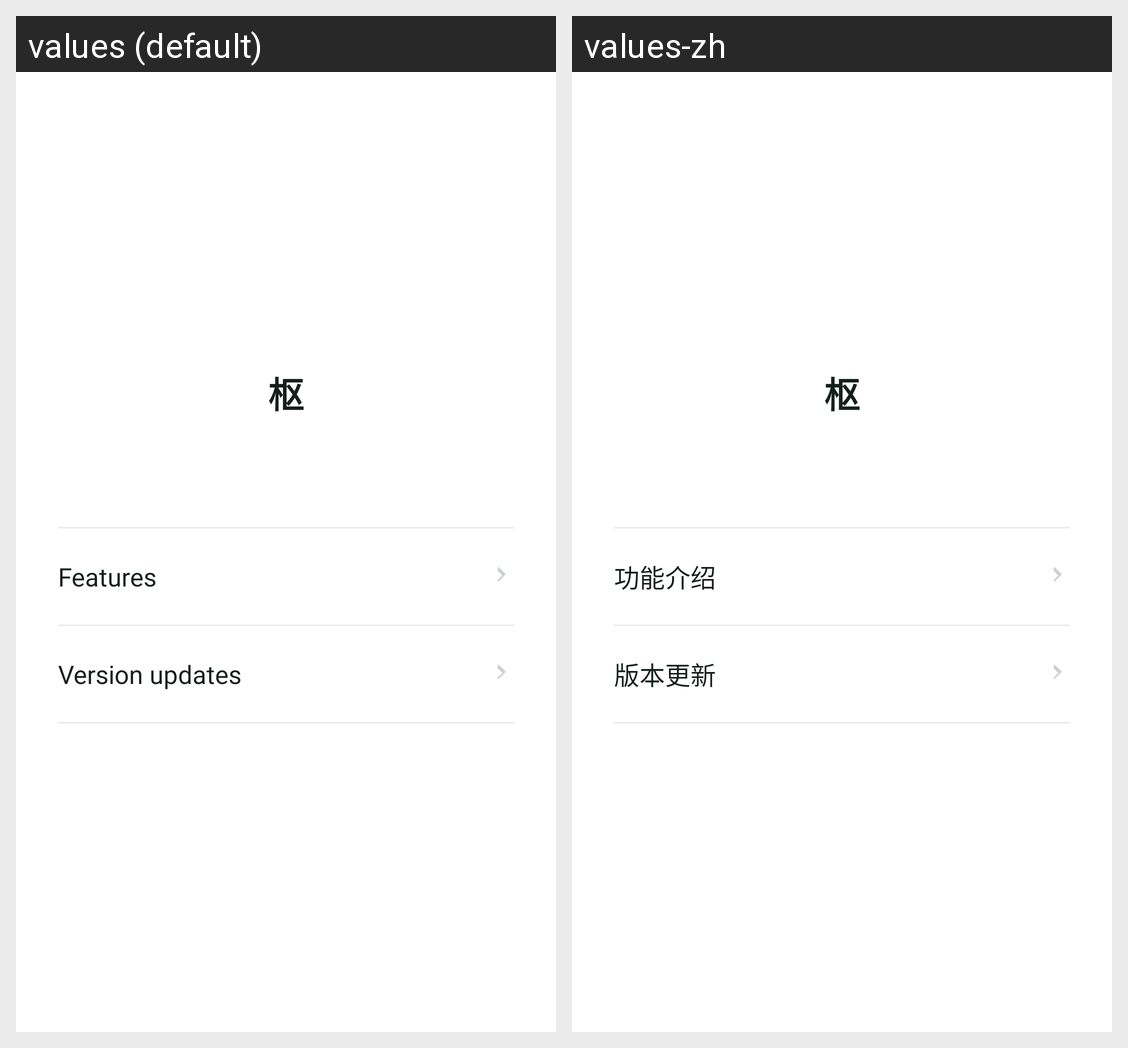

Here is an Android app screen in its default locale and in the app's own translations. Write out the translated-string differences for the strings that appear on this screen.
Android screen res/layout/activity_app_about.xml rendered under 2 locales, left to right: values (default), values-zh. Device: Nexus 5 (rendered at 1080×1920; each locale shown at half size, 540×960, under a caption strip naming it); theme AppTheme.
Strings drawn on this screen, with the default value and each locale's value (text and hints the layout hard-codes, and strings that could not be matched under every locale, appear in the picture but are not listed):

app_name
  values: 枢
  values-zh: 枢

app_about_features
  values: Features
  values-zh: 功能介绍

app_about_updates
  values: Version updates
  values-zh: 版本更新
